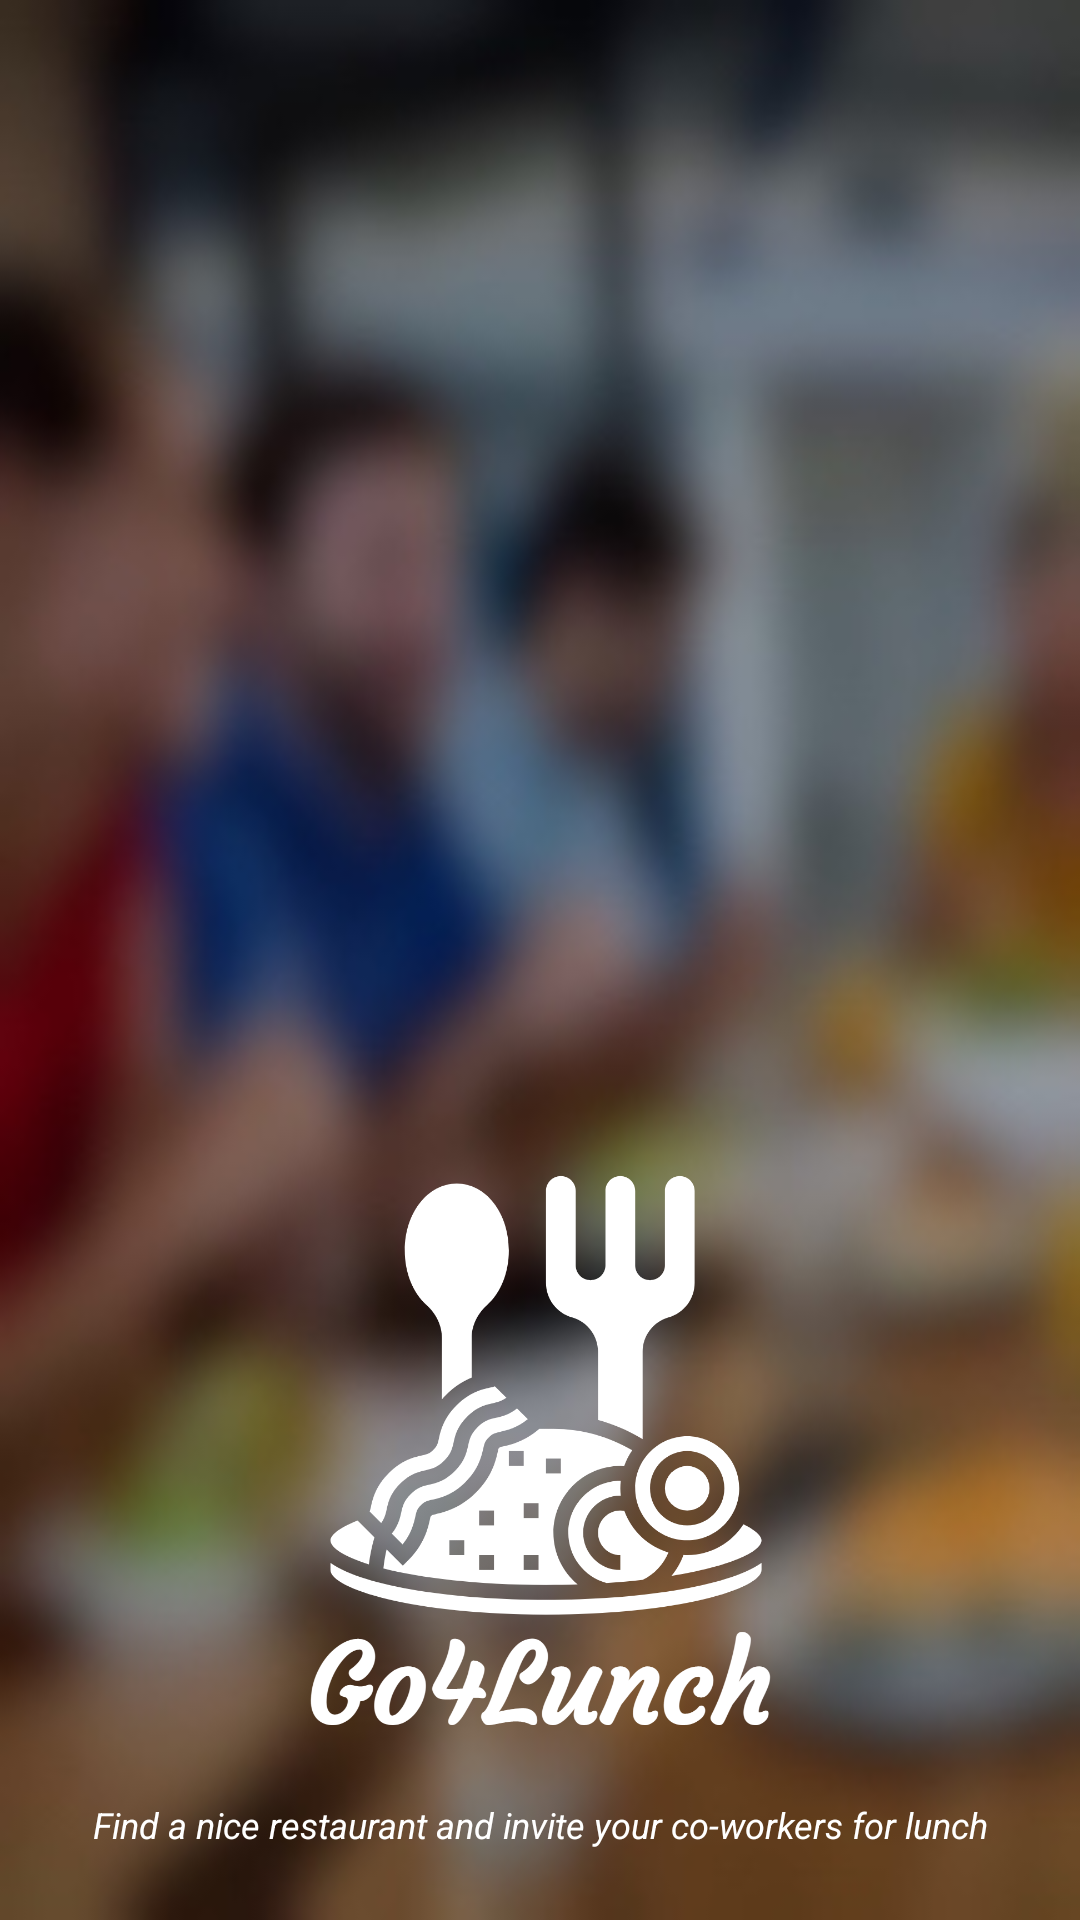

The Android layout XML behind this screen, and the referenced resources:
<!-- AndroidManifest.xml: application theme Theme.Go4Lunch -->
<!-- res/layout/activity_root.xml -->
<?xml version="1.0" encoding="utf-8"?>
<LinearLayout xmlns:android="http://schemas.android.com/apk/res/android"
    android:layout_width="match_parent"
    android:layout_height="match_parent"
    xmlns:app="http://schemas.android.com/apk/res-auto"
    android:orientation="vertical"
    android:gravity="center"
    android:background="@drawable/auth_bg"
    android:fitsSystemWindows="true">

    <include layout="@layout/brand"
        android:layout_marginHorizontal="10dp"
        android:layout_width="wrap_content"
        android:layout_height="0px"
        android:layout_weight="1"/>

    <androidx.cardview.widget.CardView
        android:layout_marginHorizontal="20dp"
        android:layout_marginBottom="8dp"
        android:id="@+id/login_error"
        android:visibility="gone"
        android:layout_width="match_parent"
        android:layout_height="0dp"
        android:layout_weight="1"
        app:cardCornerRadius="13dp">

        <androidx.constraintlayout.widget.ConstraintLayout
            android:layout_width="match_parent"
            android:layout_height="match_parent"
            android:paddingHorizontal="10dp"
            android:paddingVertical="35dp"
            android:orientation="vertical"
            android:background="@color/red">

            <TextView
                android:id="@+id/login_error_text"
                android:layout_width="wrap_content"
                android:layout_height="wrap_content"
                android:textSize="18sp"
                android:textColor="@color/white"
                android:textAlignment="center"
                android:text="@string/login_failed_unknown_error"
                app:layout_constraintLeft_toLeftOf="parent"
                app:layout_constraintRight_toRightOf="parent"
                app:layout_constraintTop_toTopOf="parent"
                />

            <Button
                android:id="@+id/retry_login"
                android:layout_width="wrap_content"
                android:layout_height="wrap_content"
                style="@style/RetryBtnStyle"
                android:layout_gravity="end"
                app:layout_constraintLeft_toLeftOf="parent"
                app:layout_constraintRight_toRightOf="parent"
                app:layout_constraintBottom_toBottomOf="parent"/>

        </androidx.constraintlayout.widget.ConstraintLayout>

    </androidx.cardview.widget.CardView>
</LinearLayout>
<!-- res/layout/brand.xml (included above) -->
<?xml version="1.0" encoding="utf-8"?>
<LinearLayout xmlns:android="http://schemas.android.com/apk/res/android"
    android:layout_width="wrap_content"
    android:layout_height="wrap_content"
    android:orientation="vertical"
    android:gravity="center|bottom">
    <ImageView
        android:layout_width="200dp"
        android:layout_height="200dp"
        android:layout_marginBottom="12dp"
        android:src="@drawable/logo"/>
    <TextView
        android:layout_width="wrap_content"
        android:layout_height="40dp"
        android:textColor="@color/white"
        android:textStyle="italic"
        android:textAlignment="center"
        android:textSize="12sp"
        android:text="@string/logo_subtitle"/>
</LinearLayout>
<!-- resources referenced by this layout -->
<resources>
  <color name="white">#FFFFFFFF</color>
  <!-- drawable auth_bg: jpeg bitmap (drawable, 16308 bytes) -->
  <!-- drawable logo: png bitmap (drawable, 109813 bytes) -->
  <string name="login_failed_unknown_error">Login Failed \n An error occurred while authentication process, please retry.</string>
  <string name="logo_subtitle">Find a nice restaurant and invite your co-workers for lunch</string>
  <style name="Theme.Go4Lunch" parent="Theme.MaterialComponents.Light.NoActionBar">
          
          <item name="colorPrimary">@color/orange_500</item>
          <item name="colorPrimaryVariant">@color/orange_700</item>
          <item name="colorOnPrimary">@color/white</item>
          <item name="colorPrimaryDark">?attr/colorPrimary</item>
  
          <item name="colorSecondary">@color/teal_200</item>
          <item name="colorSecondaryVariant">@color/teal_700</item>
          <item name="colorOnSecondary">@color/black</item>
          <item name="android:windowLightNavigationBar" tools:targetApi="o_mr1">true</item>
          <item name="android:navigationBarColor" tools:targetApi="o_mr1">@color/white</item>
          <item name="android:statusBarColor" tools:targetApi="l">@android:color/transparent</item>
      </style>
  <color name="orange_500">#FF9800</color>
  <color name="orange_700">#F57C00</color>
  <color name="teal_200">#FF03DAC5</color>
  <color name="teal_700">#FF018786</color>
  <color name="black">#FF000000</color>
</resources>
